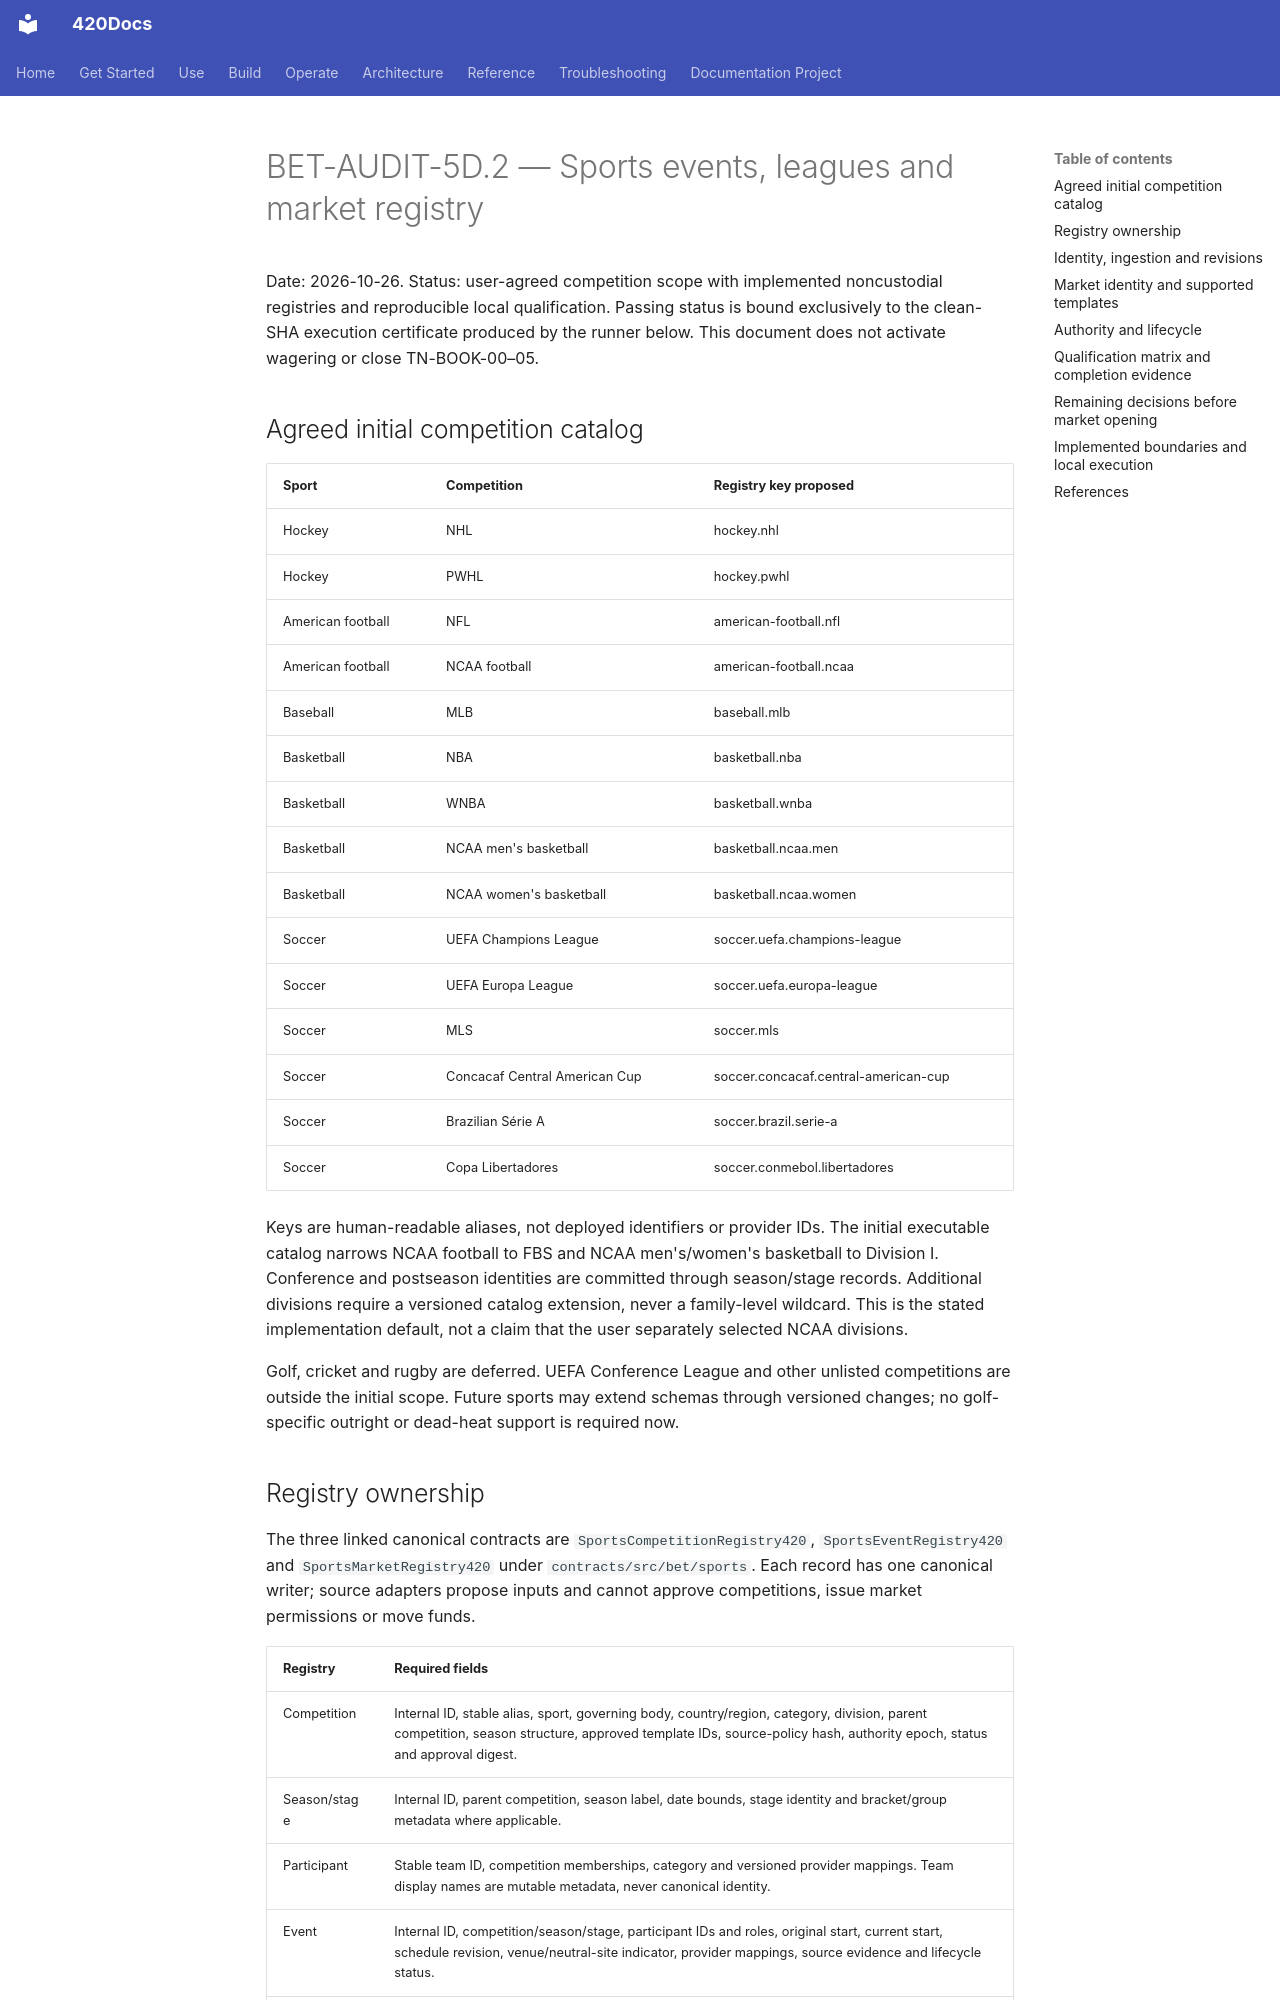

repository: abvhiael/420-integrated-v0.1 · page: bet/BET-AUDIT-5D.2-EVENTS-LEAGUES-MARKET-REGISTRY/index.html · generator: mkdocs

# BET-AUDIT-5D.2 — Sports events, leagues and market registry

Date: 2026-10-26. Status: user-agreed competition scope with implemented noncustodial registries and reproducible local qualification. Passing status is bound exclusively to the clean-SHA execution certificate produced by the runner below. This document does not activate wagering or close TN-BOOK-00–05.

## Agreed initial competition catalog

| Sport | Competition | Registry key proposed |
| --- | --- | --- |
| Hockey | NHL | hockey.nhl |
| Hockey | PWHL | hockey.pwhl |
| American football | NFL | american-football.nfl |
| American football | NCAA football | american-football.ncaa |
| Baseball | MLB | baseball.mlb |
| Basketball | NBA | basketball.nba |
| Basketball | WNBA | basketball.wnba |
| Basketball | NCAA men's basketball | basketball.ncaa.men |
| Basketball | NCAA women's basketball | basketball.ncaa.women |
| Soccer | UEFA Champions League | soccer.uefa.champions-league |
| Soccer | UEFA Europa League | soccer.uefa.europa-league |
| Soccer | MLS | soccer.mls |
| Soccer | Concacaf Central American Cup | soccer.concacaf.central-american-cup |
| Soccer | Brazilian Série A | soccer.brazil.serie-a |
| Soccer | Copa Libertadores | soccer.conmebol.libertadores |

Keys are human-readable aliases, not deployed identifiers or provider IDs. The initial executable catalog narrows NCAA football to FBS and NCAA men's/women's basketball to Division I. Conference and postseason identities are committed through season/stage records. Additional divisions require a versioned catalog extension, never a family-level wildcard. This is the stated implementation default, not a claim that the user separately selected NCAA divisions.

Golf, cricket and rugby are deferred. UEFA Conference League and other unlisted competitions are outside the initial scope. Future sports may extend schemas through versioned changes; no golf-specific outright or dead-heat support is required now.

## Registry ownership

The three linked canonical contracts are `SportsCompetitionRegistry420`, `SportsEventRegistry420` and `SportsMarketRegistry420` under `contracts/src/bet/sports`. Each record has one canonical writer; source adapters propose inputs and cannot approve competitions, issue market permissions or move funds.

| Registry | Required fields |
| --- | --- |
| Competition | Internal ID, stable alias, sport, governing body, country/region, category, division, parent competition, season structure, approved template IDs, source-policy hash, authority epoch, status and approval digest. |
| Season/stage | Internal ID, parent competition, season label, date bounds, stage identity and bracket/group metadata where applicable. |
| Participant | Stable team ID, competition memberships, category and versioned provider mappings. Team display names are mutable metadata, never canonical identity. |
| Event | Internal ID, competition/season/stage, participant IDs and roles, original start, current start, schedule revision, venue/neutral-site indicator, provider mappings, source evidence and lifecycle status. |
| Market template | Sport/competition applicability, type, selections, line precision, eligible period, overtime/shootout coverage, score normalization, completion/cancellation/postponement policy, result-source policy, dispute/timeout policy and immutable version/hash. |
| Market | Internal ID/version, event ID, operator, approved template/version, selection IDs, line, rules/configuration digest, cutoff, quote epoch, asset/vault/risk bindings, authority epoch, lifecycle and approval receipts. |

Competition/season/stage metadata supports both leagues and cup tournaments. Cup fixtures bind stage and, when relevant, leg/tie identity. Aggregate tie scores must not be confused with the individual match score.
